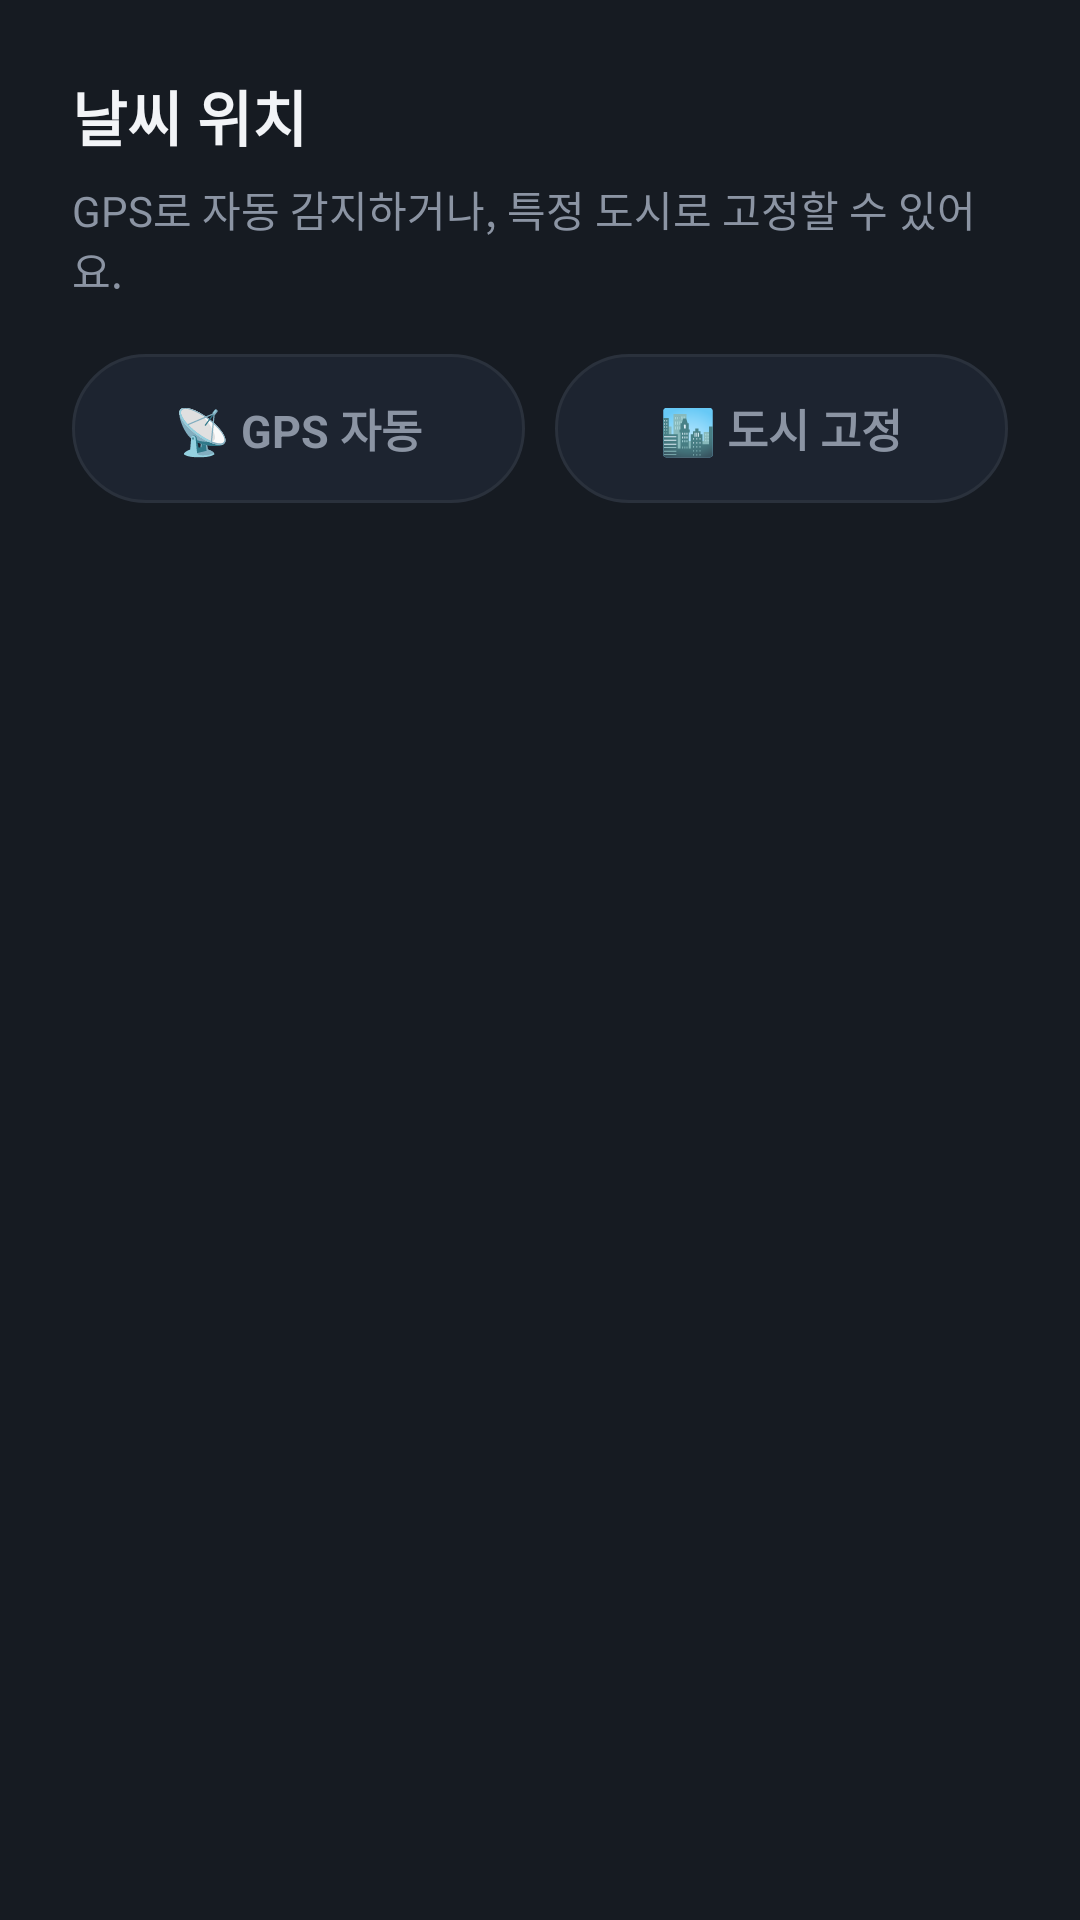

Layout XML and referenced resources for this Android screen:
<!-- AndroidManifest.xml: application theme Theme.CarMode -->
<!-- res/layout/dialog_location.xml -->
<?xml version="1.0" encoding="utf-8"?>
<LinearLayout xmlns:android="http://schemas.android.com/apk/res/android"
    android:layout_width="match_parent"
    android:layout_height="wrap_content"
    android:orientation="vertical"
    android:background="@color/panel"
    android:padding="24dp">

    <TextView
        android:layout_width="wrap_content"
        android:layout_height="wrap_content"
        android:text="날씨 위치"
        android:textColor="@color/text"
        android:textSize="20sp"
        android:textStyle="bold" />

    <TextView
        android:layout_width="wrap_content"
        android:layout_height="wrap_content"
        android:layout_marginTop="6dp"
        android:text="GPS로 자동 감지하거나, 특정 도시로 고정할 수 있어요."
        android:textColor="@color/text_dim"
        android:textSize="14sp" />

    <LinearLayout
        android:layout_width="match_parent"
        android:layout_height="wrap_content"
        android:layout_marginTop="18dp"
        android:orientation="horizontal"
        android:weightSum="2">

        <TextView
            android:id="@+id/modeGps"
            android:layout_width="0dp"
            android:layout_height="wrap_content"
            android:layout_weight="1"
            android:layout_marginEnd="5dp"
            android:background="@drawable/topbtn_bg"
            android:gravity="center"
            android:padding="14dp"
            android:text="📡 GPS 자동"
            android:textColor="@color/text_dim"
            android:textSize="15sp"
            android:textStyle="bold"
            android:clickable="true"
            android:focusable="true" />

        <TextView
            android:id="@+id/modeCity"
            android:layout_width="0dp"
            android:layout_height="wrap_content"
            android:layout_weight="1"
            android:layout_marginStart="5dp"
            android:background="@drawable/topbtn_bg"
            android:gravity="center"
            android:padding="14dp"
            android:text="🏙 도시 고정"
            android:textColor="@color/text_dim"
            android:textSize="15sp"
            android:textStyle="bold"
            android:clickable="true"
            android:focusable="true" />
    </LinearLayout>

    <LinearLayout
        android:id="@+id/searchBox"
        android:layout_width="match_parent"
        android:layout_height="wrap_content"
        android:layout_marginTop="16dp"
        android:orientation="vertical"
        android:visibility="gone">

        <EditText
            android:id="@+id/cityInput"
            android:layout_width="match_parent"
            android:layout_height="wrap_content"
            android:background="@drawable/topbtn_bg"
            android:padding="14dp"
            android:hint="도시 이름 입력 (예: 서울, 부산, Seoul)"
            android:textColorHint="@color/text_dim"
            android:textColor="@color/text"
            android:textSize="16sp"
            android:inputType="text"
            android:maxLines="1" />

        <LinearLayout
            android:id="@+id/results"
            android:layout_width="match_parent"
            android:layout_height="wrap_content"
            android:layout_marginTop="12dp"
            android:orientation="vertical" />

        <TextView
            android:id="@+id/hint"
            android:layout_width="wrap_content"
            android:layout_height="wrap_content"
            android:layout_marginTop="10dp"
            android:text="두 글자 이상 입력하면 검색됩니다."
            android:textColor="@color/text_dim"
            android:textSize="13sp" />
    </LinearLayout>
</LinearLayout>
<!-- resources referenced by this layout -->
<resources>
  <color name="panel">#161B22</color>
  <color name="text">#F2F4F7</color>
  <color name="text_dim">#8B94A3</color>
  <!-- drawable topbtn_bg (drawable) -->
  <?xml version="1.0" encoding="utf-8"?>
  <shape xmlns:android="http://schemas.android.com/apk/res/android" android:shape="rectangle">
      <solid android:color="@color/panel_hi" />
      <corners android:radius="999dp" />
      <stroke android:width="1dp" android:color="@color/line" />
  </shape>
  <style name="Theme.CarMode" parent="Theme.Material3.Dark.NoActionBar">
          <item name="android:statusBarColor">@color/bg</item>
          <item name="android:navigationBarColor">@color/bg</item>
          <item name="android:windowLightStatusBar">false</item>
      </style>
  <color name="panel_hi">#1D2430</color>
  <color name="line">#2A313C</color>
  <color name="bg">#0D1117</color>
</resources>
